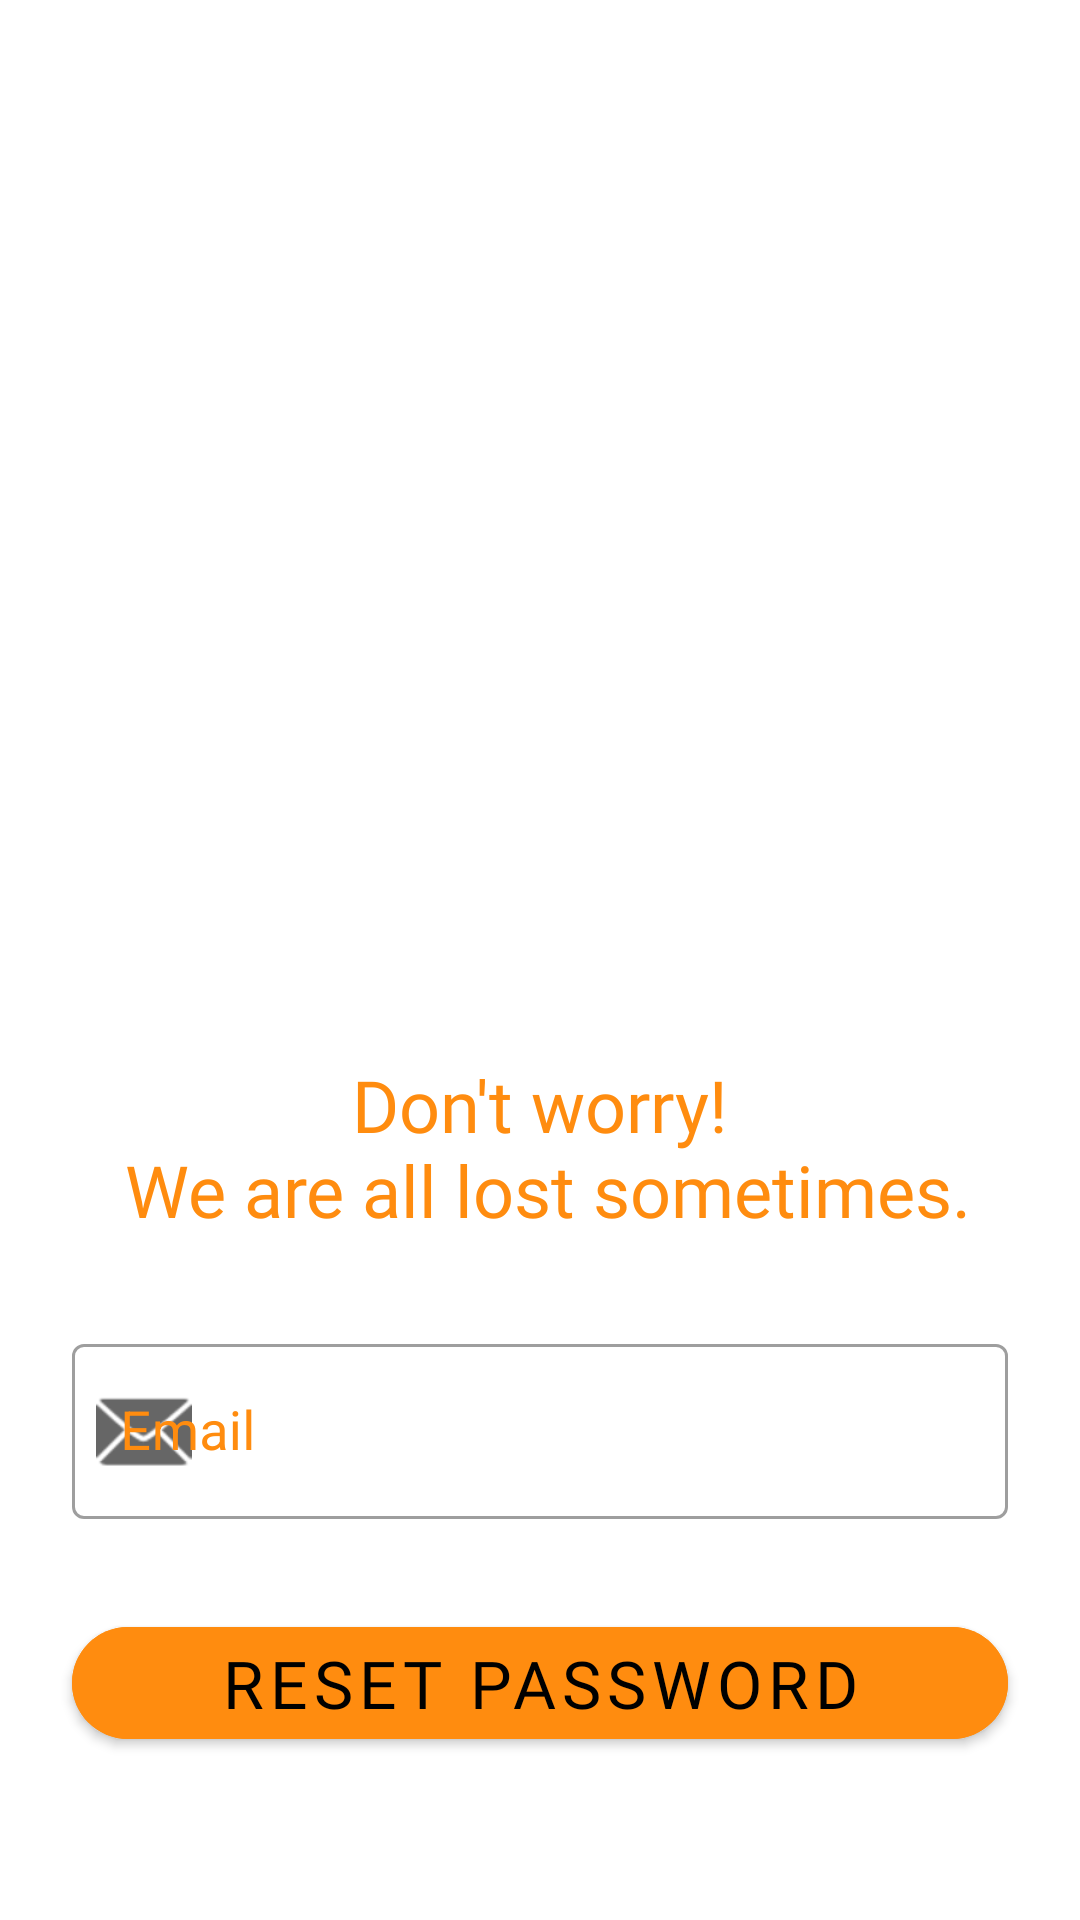

Write the Android layout XML for this screen, with the resource values it uses.
<!-- AndroidManifest.xml: application theme Theme.DungeonOfHabits -->
<!-- res/layout/activity_forgor.xml -->
<?xml version="1.0" encoding="utf-8"?>
<androidx.constraintlayout.widget.ConstraintLayout xmlns:android="http://schemas.android.com/apk/res/android"
    xmlns:app="http://schemas.android.com/apk/res-auto"
    xmlns:tools="http://schemas.android.com/tools"
    android:id="@+id/main"
    android:layout_width="match_parent"
    android:layout_height="match_parent"
    tools:context=".ForgorActivity">

    <ImageView
        android:id="@+id/imageView3"
        android:layout_width="370dp"
        android:layout_height="322dp"
        app:layout_constraintEnd_toEndOf="parent"
        app:layout_constraintStart_toStartOf="parent"
        app:layout_constraintTop_toTopOf="parent"
        app:srcCompat="@drawable/_e27e31b1_a055_4693_adc1_4f82ea3c6127" />
    <com.google.android.material.textfield.TextInputLayout
        android:id="@+id/emailTextInputLayout"
        android:layout_width="match_parent"
        android:layout_height="wrap_content"
        android:layout_marginTop="30dp"
        android:layout_marginStart="24dp"
        android:layout_marginEnd="24dp"
        style="@style/Widget.MaterialComponents.TextInputLayout.OutlinedBox"
        android:hint="@string/email"
        app:placeholderTextColor="@color/orange"
        android:textColorHint="@color/orange"
        app:layout_constraintTop_toBottomOf="@id/textView2"
        app:layout_constraintStart_toStartOf="parent"
        app:startIconDrawable="@android:drawable/ic_dialog_email">
        <com.google.android.material.textfield.TextInputEditText
            android:id="@+id/emailEditText"
            android:layout_width="match_parent"
            android:layout_height="wrap_content"
            android:inputType="text"
            android:textSize="18sp" />
    </com.google.android.material.textfield.TextInputLayout>
    <TextView
        android:id="@+id/textView2"
        android:layout_width="wrap_content"
        android:layout_height="wrap_content"
        android:layout_marginTop="30dp"
        android:text="@string/lost"
        android:textAlignment="center"
        android:fontFamily="@font/caesar"
        android:textSize="24sp"
        android:textColor="@color/orange"
        app:layout_constraintEnd_toEndOf="parent"
        app:layout_constraintHorizontal_bias="0.498"
        app:layout_constraintStart_toStartOf="parent"
        app:layout_constraintTop_toBottomOf="@+id/imageView3" />
    <com.google.android.material.button.MaterialButton
        android:id="@+id/forgorbtn"
        android:layout_width="match_parent"
        android:layout_height="wrap_content"
        android:layout_marginStart="24dp"
        android:layout_marginTop="30dp"
        android:layout_marginEnd="24dp"
        android:fontFamily="@font/caesar"
        android:text="@string/reset"
        android:textColor="@color/black"
        app:cornerRadius="20dp"
        android:textSize="22sp"
        android:backgroundTint="@color/orange"
        app:layout_constraintEnd_toEndOf="parent"
        app:layout_constraintHorizontal_bias="0.0"
        app:layout_constraintStart_toStartOf="parent"
        app:layout_constraintTop_toBottomOf="@+id/emailTextInputLayout" />
</androidx.constraintlayout.widget.ConstraintLayout>
<!-- resources referenced by this layout -->
<resources>
  <color name="black">#FF000000</color>
  <color name="orange">#FF8C0F</color>
  <string name="email">Email</string>
  <string name="lost">Don\'t worry!\n We are all lost sometimes.</string>
  <string name="reset">Reset password</string>
  <style name="Theme.DungeonOfHabits" parent="Theme.MaterialComponents.DayNight.NoActionBar">
          
          <item name="colorPrimary">@color/purple_500</item>
          <item name="colorPrimaryVariant">@color/purple_700</item>
          <item name="colorOnPrimary">@color/white</item>
          
          <item name="colorSecondary">@color/teal_200</item>
          <item name="colorSecondaryVariant">@color/teal_700</item>
          <item name="colorOnSecondary">@color/black</item>
          
          <item name="android:statusBarColor">?attr/colorPrimaryVariant</item>
          
      </style>
  <color name="purple_500">#FF6200EE</color>
  <color name="purple_700">#FF3700B3</color>
  <color name="white">#FFFFFFFF</color>
  <color name="teal_200">#FF03DAC5</color>
  <color name="teal_700">#FF018786</color>
</resources>
